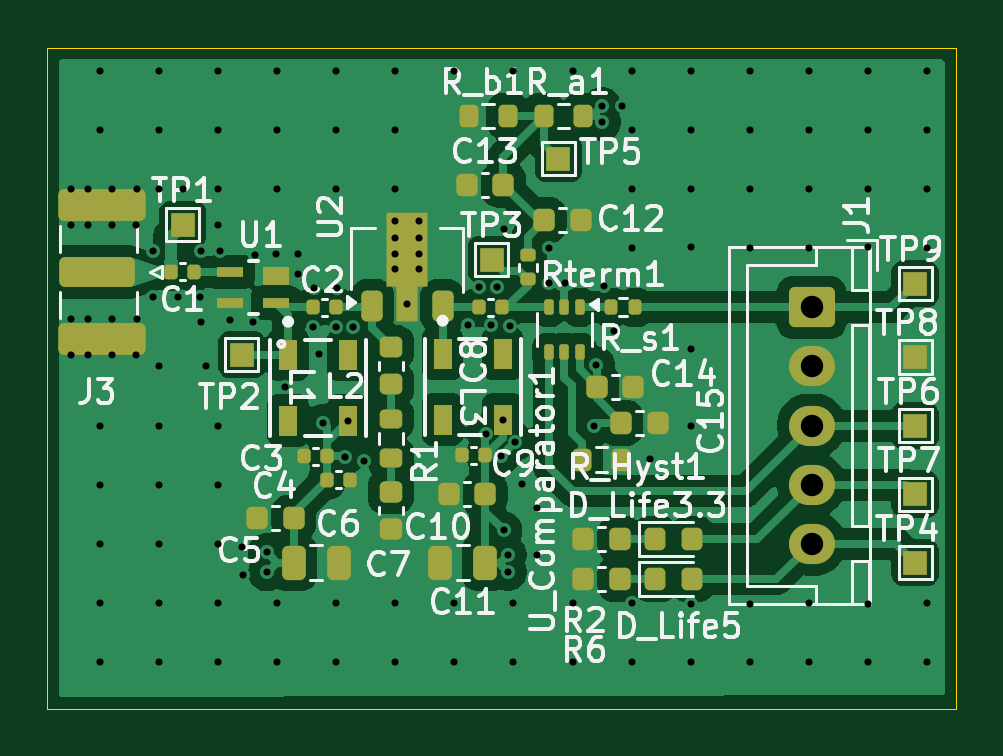
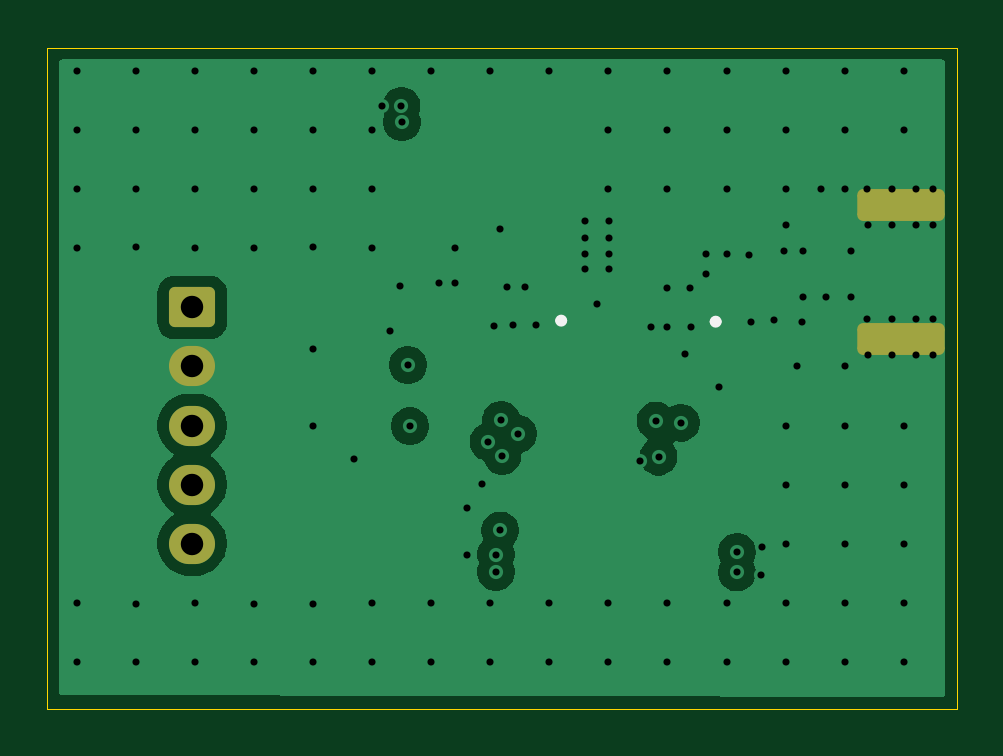
Circuit board: 13 layer files. Board 38.5 x 28.0 mm.
- bottom_copper: Discriminator-B_Cu.gbr (28088 bytes)
- bottom_mask: Discriminator-B_Mask.gbr (1468 bytes)
- paste: Discriminator-B_Paste.gbr (456 bytes)
- bottom_silk: Discriminator-B_Silkscreen.gbr (807 bytes)
- outline: Discriminator-Edge_Cuts.gbr (611 bytes)
- top_copper: Discriminator-F_Cu.gbr (82662 bytes)
- top_mask: Discriminator-F_Mask.gbr (6514 bytes)
- paste: Discriminator-F_Paste.gbr (5462 bytes)
- top_silk: Discriminator-F_Silkscreen.gbr (72581 bytes)
- inner_copper: Discriminator-In1_Cu.gbr (27771 bytes)
- inner_copper: Discriminator-In2_Cu.gbr (185254 bytes)
- drill: Discriminator-NPTH.drl (269 bytes)
- drill: Discriminator-PTH.drl (2767 bytes)

=== bottom_copper: Discriminator-B_Cu.gbr (28088 bytes, source omitted) ===
=== bottom_mask: Discriminator-B_Mask.gbr (1468 bytes, source withheld) ===
=== paste: Discriminator-B_Paste.gbr ===
%TF.GenerationSoftware,KiCad,Pcbnew,9.0.2*%
%TF.CreationDate,2026-08-14T16:17:46+08:00*%
%TF.ProjectId,Discriminator,44697363-7269-46d6-996e-61746f722e6b,rev?*%
%TF.SameCoordinates,Original*%
%TF.FileFunction,Paste,Bot*%
%TF.FilePolarity,Positive*%
%FSLAX46Y46*%
G04 Gerber Fmt 4.6, Leading zero omitted, Abs format (unit mm)*
G04 Created by KiCad (PCBNEW 9.0.2) date 2026-08-14 16:17:46*
%MOMM*%
%LPD*%
G01*
G04 APERTURE LIST*
G04 APERTURE END LIST*
M02*

=== bottom_silk: Discriminator-B_Silkscreen.gbr ===
%TF.GenerationSoftware,KiCad,Pcbnew,9.0.2*%
%TF.CreationDate,2026-08-14T16:17:46+08:00*%
%TF.ProjectId,Discriminator,44697363-7269-46d6-996e-61746f722e6b,rev?*%
%TF.SameCoordinates,Original*%
%TF.FileFunction,Legend,Bot*%
%TF.FilePolarity,Positive*%
%FSLAX46Y46*%
G04 Gerber Fmt 4.6, Leading zero omitted, Abs format (unit mm)*
G04 Created by KiCad (PCBNEW 9.0.2) date 2026-08-14 16:17:46*
%MOMM*%
%LPD*%
G01*
G04 APERTURE LIST*
%ADD10C,0.254000*%
G04 APERTURE END LIST*
D10*
%TO.C,L3*%
X137127000Y-38059000D02*
G75*
G02*
X136873000Y-38059000I-127000J0D01*
G01*
X136873000Y-38059000D02*
G75*
G02*
X137127000Y-38059000I127000J0D01*
G01*
%TO.C,L1*%
X130587000Y-38103000D02*
G75*
G02*
X130333000Y-38103000I-127000J0D01*
G01*
X130333000Y-38103000D02*
G75*
G02*
X130587000Y-38103000I127000J0D01*
G01*
%TD*%
M02*

=== outline: Discriminator-Edge_Cuts.gbr ===
%TF.GenerationSoftware,KiCad,Pcbnew,9.0.2*%
%TF.CreationDate,2026-08-14T16:17:46+08:00*%
%TF.ProjectId,Discriminator,44697363-7269-46d6-996e-61746f722e6b,rev?*%
%TF.SameCoordinates,Original*%
%TF.FileFunction,Profile,NP*%
%FSLAX46Y46*%
G04 Gerber Fmt 4.6, Leading zero omitted, Abs format (unit mm)*
G04 Created by KiCad (PCBNEW 9.0.2) date 2026-08-14 16:17:46*
%MOMM*%
%LPD*%
G01*
G04 APERTURE LIST*
%TA.AperFunction,Profile*%
%ADD10C,0.050000*%
%TD*%
G04 APERTURE END LIST*
D10*
X120250000Y-26500000D02*
X158750000Y-26500000D01*
X158750000Y-54500000D01*
X120250000Y-54500000D01*
X120250000Y-26500000D01*
M02*

=== top_copper: Discriminator-F_Cu.gbr (82662 bytes, source omitted) ===
=== top_mask: Discriminator-F_Mask.gbr (6514 bytes, source omitted) ===
=== paste: Discriminator-F_Paste.gbr ===
%TF.GenerationSoftware,KiCad,Pcbnew,9.0.2*%
%TF.CreationDate,2026-08-14T16:17:46+08:00*%
%TF.ProjectId,Discriminator,44697363-7269-46d6-996e-61746f722e6b,rev?*%
%TF.SameCoordinates,Original*%
%TF.FileFunction,Paste,Top*%
%TF.FilePolarity,Positive*%
%FSLAX46Y46*%
G04 Gerber Fmt 4.6, Leading zero omitted, Abs format (unit mm)*
G04 Created by KiCad (PCBNEW 9.0.2) date 2026-08-14 16:17:46*
%MOMM*%
%LPD*%
G01*
G04 APERTURE LIST*
G04 Aperture macros list*
%AMRoundRect*
0 Rectangle with rounded corners*
0 $1 Rounding radius*
0 $2 $3 $4 $5 $6 $7 $8 $9 X,Y pos of 4 corners*
0 Add a 4 corners polygon primitive as box body*
4,1,4,$2,$3,$4,$5,$6,$7,$8,$9,$2,$3,0*
0 Add four circle primitives for the rounded corners*
1,1,$1+$1,$2,$3*
1,1,$1+$1,$4,$5*
1,1,$1+$1,$6,$7*
1,1,$1+$1,$8,$9*
0 Add four rect primitives between the rounded corners*
20,1,$1+$1,$2,$3,$4,$5,0*
20,1,$1+$1,$4,$5,$6,$7,0*
20,1,$1+$1,$6,$7,$8,$9,0*
20,1,$1+$1,$8,$9,$2,$3,0*%
%AMFreePoly0*
4,1,9,3.862500,-0.866500,0.737500,-0.866500,0.737500,-0.450000,-0.737500,-0.450000,-0.737500,0.450000,0.737500,0.450000,0.737500,0.866500,3.862500,0.866500,3.862500,-0.866500,3.862500,-0.866500,$1*%
G04 Aperture macros list end*
%ADD10RoundRect,0.218750X-0.256250X0.218750X-0.256250X-0.218750X0.256250X-0.218750X0.256250X0.218750X0*%
%ADD11RoundRect,0.225000X0.225000X-0.425000X0.225000X0.425000X-0.225000X0.425000X-0.225000X-0.425000X0*%
%ADD12FreePoly0,90.000000*%
%ADD13RoundRect,0.140000X0.140000X0.170000X-0.140000X0.170000X-0.140000X-0.170000X0.140000X-0.170000X0*%
%ADD14R,1.143000X0.457200*%
%ADD15R,1.143000X0.762000*%
%ADD16RoundRect,0.225000X0.225000X0.250000X-0.225000X0.250000X-0.225000X-0.250000X0.225000X-0.250000X0*%
%ADD17RoundRect,0.250000X-0.250000X-0.475000X0.250000X-0.475000X0.250000X0.475000X-0.250000X0.475000X0*%
%ADD18RoundRect,0.200000X-0.200000X-0.275000X0.200000X-0.275000X0.200000X0.275000X-0.200000X0.275000X0*%
%ADD19RoundRect,0.225000X-0.225000X-0.250000X0.225000X-0.250000X0.225000X0.250000X-0.225000X0.250000X0*%
%ADD20RoundRect,0.100000X-0.100000X0.225000X-0.100000X-0.225000X0.100000X-0.225000X0.100000X0.225000X0*%
%ADD21RoundRect,0.140000X-0.140000X-0.170000X0.140000X-0.170000X0.140000X0.170000X-0.140000X0.170000X0*%
%ADD22RoundRect,0.225000X-0.250000X0.225000X-0.250000X-0.225000X0.250000X-0.225000X0.250000X0.225000X0*%
%ADD23RoundRect,0.218750X-0.218750X-0.256250X0.218750X-0.256250X0.218750X0.256250X-0.218750X0.256250X0*%
%ADD24RoundRect,0.135000X-0.135000X-0.185000X0.135000X-0.185000X0.135000X0.185000X-0.135000X0.185000X0*%
%ADD25RoundRect,0.200000X-0.275000X0.200000X-0.275000X-0.200000X0.275000X-0.200000X0.275000X0.200000X0*%
%ADD26R,0.762000X1.270000*%
%ADD27RoundRect,0.250000X0.250000X0.475000X-0.250000X0.475000X-0.250000X-0.475000X0.250000X-0.475000X0*%
%ADD28RoundRect,0.135000X-0.185000X0.135000X-0.185000X-0.135000X0.185000X-0.135000X0.185000X0.135000X0*%
G04 APERTURE END LIST*
D10*
%TO.C,L2*%
X134820000Y-39185000D03*
X134820000Y-40760000D03*
%TD*%
D11*
%TO.C,U2*%
X134000000Y-37450000D03*
D12*
X135500000Y-37362500D03*
D11*
X137000000Y-37450000D03*
%TD*%
D13*
%TO.C,C2*%
X132480000Y-37500000D03*
X131520000Y-37500000D03*
%TD*%
D14*
%TO.C,U1*%
X129955800Y-37295400D03*
D15*
X129955800Y-36152400D03*
D14*
X128000000Y-36000000D03*
X128000000Y-37295400D03*
%TD*%
D16*
%TO.C,C10*%
X138800000Y-45400000D03*
X137250000Y-45400000D03*
%TD*%
D17*
%TO.C,C6*%
X130700000Y-48300000D03*
X132600000Y-48300000D03*
%TD*%
D13*
%TO.C,C9*%
X138800000Y-43750000D03*
X137840000Y-43750000D03*
%TD*%
D18*
%TO.C,R_b1*%
X138100000Y-29400000D03*
X139750000Y-29400000D03*
%TD*%
%TO.C,R_Hyst1*%
X142910000Y-43940000D03*
X144560000Y-43940000D03*
%TD*%
D19*
%TO.C,C12*%
X141300000Y-33800000D03*
X142850000Y-33800000D03*
%TD*%
D20*
%TO.C,U_Comparator1*%
X142800000Y-37500000D03*
X142150000Y-37500000D03*
X141500000Y-37500000D03*
X141500000Y-39400000D03*
X142150000Y-39400000D03*
X142800000Y-39400000D03*
%TD*%
D21*
%TO.C,C4*%
X132100000Y-44800000D03*
X133060000Y-44800000D03*
%TD*%
D16*
%TO.C,R6*%
X144500000Y-49000000D03*
X142950000Y-49000000D03*
%TD*%
D22*
%TO.C,C7*%
X134810000Y-45310000D03*
X134810000Y-46860000D03*
%TD*%
D23*
%TO.C,D_Life3.3*%
X146000000Y-47300000D03*
X147575000Y-47300000D03*
%TD*%
D18*
%TO.C,R_a1*%
X141300000Y-29400000D03*
X142950000Y-29400000D03*
%TD*%
D19*
%TO.C,C14*%
X143530000Y-40850000D03*
X145080000Y-40850000D03*
%TD*%
D24*
%TO.C,R_s1*%
X144130000Y-37500000D03*
X145150000Y-37500000D03*
%TD*%
D25*
%TO.C,R1*%
X134810000Y-42210000D03*
X134810000Y-43860000D03*
%TD*%
D16*
%TO.C,C13*%
X139575000Y-32300000D03*
X138025000Y-32300000D03*
%TD*%
D26*
%TO.C,L3*%
X137000000Y-39456000D03*
X139540000Y-39456000D03*
X139540000Y-42250000D03*
X137000000Y-42250000D03*
%TD*%
D23*
%TO.C,D_Life5*%
X146000000Y-49000000D03*
X147575000Y-49000000D03*
%TD*%
D27*
%TO.C,C11*%
X138800000Y-48300000D03*
X136900000Y-48300000D03*
%TD*%
D19*
%TO.C,C15*%
X144550000Y-42390000D03*
X146100000Y-42390000D03*
%TD*%
D16*
%TO.C,R2*%
X144500000Y-47300000D03*
X142950000Y-47300000D03*
%TD*%
D28*
%TO.C,Rterm1*%
X140600000Y-35290000D03*
X140600000Y-36310000D03*
%TD*%
D13*
%TO.C,C1*%
X126460000Y-36000000D03*
X125500000Y-36000000D03*
%TD*%
%TO.C,C3*%
X132100000Y-43800000D03*
X131140000Y-43800000D03*
%TD*%
D16*
%TO.C,C5*%
X130700000Y-46400000D03*
X129150000Y-46400000D03*
%TD*%
D26*
%TO.C,L1*%
X130460000Y-39500000D03*
X133000000Y-39500000D03*
X133000000Y-42294000D03*
X130460000Y-42294000D03*
%TD*%
D21*
%TO.C,C8*%
X138540000Y-37500000D03*
X139500000Y-37500000D03*
%TD*%
M02*

=== top_silk: Discriminator-F_Silkscreen.gbr (72581 bytes, source omitted) ===
=== inner_copper: Discriminator-In1_Cu.gbr (27771 bytes, source omitted) ===
=== inner_copper: Discriminator-In2_Cu.gbr (185254 bytes, source omitted) ===
=== drill: Discriminator-NPTH.drl ===
M48
; DRILL file {KiCad 9.0.2} date 2026-08-14T16:17:49+0800
; FORMAT={-:-/ absolute / metric / decimal}
; #@! TF.CreationDate,2026-08-14T16:17:49+08:00
; #@! TF.GenerationSoftware,Kicad,Pcbnew,9.0.2
; #@! TF.FileFunction,NonPlated,1,4,NPTH
FMAT,2
METRIC
%
G90
G05
M30

=== drill: Discriminator-PTH.drl ===
M48
; DRILL file {KiCad 9.0.2} date 2026-08-14T16:17:49+0800
; FORMAT={-:-/ absolute / metric / decimal}
; #@! TF.CreationDate,2026-08-14T16:17:49+08:00
; #@! TF.GenerationSoftware,Kicad,Pcbnew,9.0.2
; #@! TF.FileFunction,Plated,1,4,PTH
FMAT,2
METRIC
; #@! TA.AperFunction,Plated,PTH,ViaDrill
T1C0.300
; #@! TA.AperFunction,Plated,PTH,ComponentDrill
T2C0.950
%
G90
G05
T1
X121.25Y-32.5
X121.25Y-34.0
X121.25Y-38.0
X121.25Y-39.5
X122.0Y-32.5
X122.0Y-34.0
X122.0Y-38.0
X122.0Y-39.5
X122.5Y-27.5
X122.5Y-30.0
X122.5Y-42.5
X122.5Y-45.0
X122.5Y-47.5
X122.5Y-50.0
X122.5Y-52.5
X123.0Y-32.5
X123.0Y-34.0
X123.0Y-38.0
X123.0Y-39.5
X124.0Y-34.0
X124.0Y-39.5
X124.06Y-32.5
X124.06Y-38.0
X124.72Y-35.1
X124.74Y-37.06
X125.0Y-27.5
X125.0Y-30.0
X125.0Y-32.5
X125.0Y-40.0
X125.0Y-42.5
X125.0Y-45.0
X125.0Y-47.5
X125.0Y-50.0
X125.0Y-52.5
X125.78Y-37.06
X126.0Y-32.5
X126.75Y-37.06
X126.77Y-35.1
X126.79Y-38.11
X127.0Y-40.0
X127.5Y-27.5
X127.5Y-30.0
X127.5Y-32.5
X127.5Y-34.0
X127.5Y-42.5
X127.5Y-45.0
X127.5Y-47.5
X127.5Y-50.0
X127.5Y-52.5
X127.57Y-35.11
X128.01Y-38.05
X128.5Y-47.66
X128.53Y-48.84
X128.96Y-38.1
X129.07Y-35.27
X129.55Y-47.85
X129.56Y-48.72
X129.96Y-35.25
X130.0Y-27.5
X130.0Y-30.0
X130.0Y-32.5
X130.0Y-50.0
X130.0Y-52.5
X130.31Y-40.88
X130.87Y-35.24
X130.88Y-36.1
X131.51Y-38.32
X131.54Y-36.67
X131.75Y-39.46
X131.93Y-42.38
X132.5Y-27.5
X132.5Y-30.0
X132.5Y-32.5
X132.5Y-38.33
X132.5Y-50.0
X132.5Y-52.5
X132.54Y-36.67
X132.88Y-43.82
X133.0Y-42.294
X133.21Y-38.34
X133.67Y-44.0
X134.99Y-33.86
X134.99Y-34.54
X134.99Y-35.22
X134.99Y-35.87
X135.0Y-27.5
X135.0Y-30.0
X135.0Y-32.5
X135.0Y-50.0
X135.0Y-52.5
X135.5Y-37.362
X136.01Y-33.86
X136.01Y-34.54
X136.01Y-35.22
X136.01Y-35.87
X137.5Y-27.5
X137.5Y-50.0
X137.5Y-52.5
X138.07Y-38.26
X138.52Y-36.64
X138.83Y-42.85
X139.04Y-38.25
X139.29Y-36.64
X139.49Y-43.78
X139.54Y-42.27
X139.58Y-46.94
X139.6Y-34.2
X139.76Y-47.97
X139.76Y-48.69
X139.85Y-38.3
X140.0Y-27.5
X140.0Y-50.0
X140.0Y-52.5
X140.08Y-43.19
X140.37Y-44.97
X141.0Y-46.0
X141.0Y-48.0
X141.5Y-34.97
X141.5Y-36.47
X142.16Y-36.45
X142.5Y-27.5
X142.5Y-50.0
X142.5Y-52.5
X143.4Y-42.53
X143.49Y-39.93
X143.74Y-29.65
X143.76Y-28.97
X143.82Y-36.6
X144.25Y-38.5
X144.59Y-28.96
X145.0Y-27.5
X145.0Y-30.0
X145.0Y-32.5
X145.0Y-35.0
X145.0Y-50.0
X145.0Y-52.5
X145.78Y-43.92
X147.5Y-27.5
X147.5Y-30.0
X147.5Y-32.5
X147.5Y-34.94
X147.5Y-39.25
X147.5Y-42.5
X147.5Y-50.06
X147.5Y-52.5
X150.0Y-27.5
X150.0Y-30.0
X150.0Y-32.5
X150.0Y-35.0
X150.0Y-50.06
X150.0Y-52.5
X152.5Y-27.5
X152.5Y-30.0
X152.5Y-32.5
X152.5Y-35.0
X152.5Y-50.0
X152.5Y-52.5
X155.0Y-27.5
X155.0Y-30.0
X155.0Y-32.5
X155.0Y-34.95
X155.0Y-50.05
X155.0Y-52.5
X157.5Y-27.5
X157.5Y-30.0
X157.5Y-32.5
X157.5Y-35.0
X157.5Y-50.0
X157.5Y-52.5
T2
X152.62Y-37.5
X152.62Y-40.0
X152.62Y-42.5
X152.62Y-45.0
X152.62Y-47.5
M30
